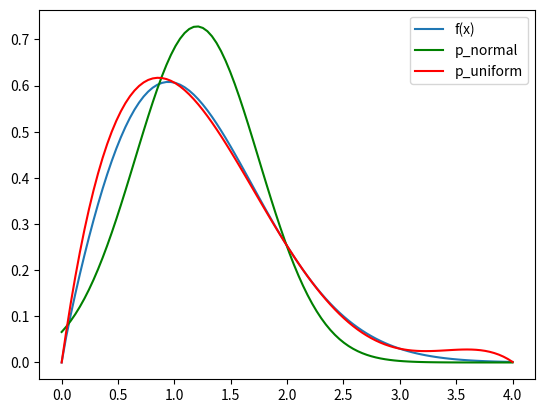
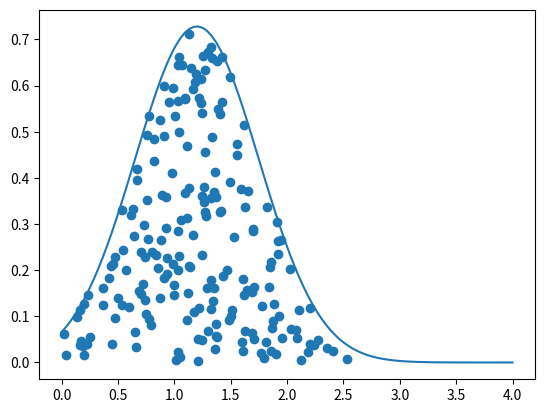
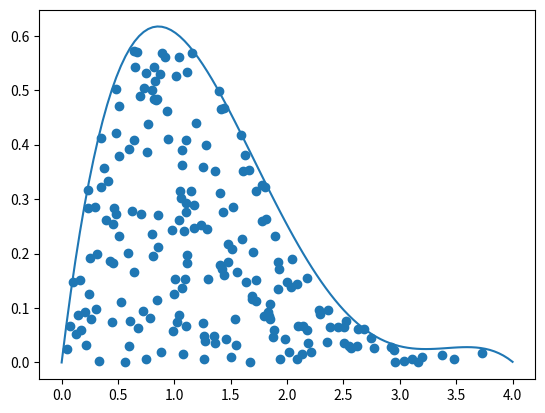

These charts were generated, in order, by the following Python code: (Note: this script raises an exception after producing the figures.)
#Authors: Sheikh Mastura Farzana, Md. Emtazul Haque, Cuneyt Erem
import numpy as np
import matplotlib.pyplot as plt
from math import exp, sqrt, pi


# f: target function, which we want to integrate
# ...
def f_func(x):
	return np.power(x,0.9) * np.exp(-1 * (np.power(x,2)/2))

# p_n: normal distribution for samples
sigma2 = 0.3
mu = 1.2



# the uniform distribution is expected to be the worst performing of the 
# three distributions, as it approximates the original function rather
# badly
def p_uniform(x, a=0, b=4):
	return np.select([(x >= a)*( x <=b), (x<a) + (x>b)], [1/(b-a), 0])

# the normal distribution is expected to perform better than the uniform 
# distribution but will be outperformed by the polynomial distribution. 
# Reason being that the normal distribution approximates the original function
# better than the uniform function but the approximation is inferior to the
# polynomial distribution.
def p_normal(x):
	left = 1/np.sqrt(2 * np.pi * sigma2)
	right = np.exp(-1 * (np.power((mu-x),2)/(2*sigma2)))
	return left * right


# p_p: polynomial fit of the target function
# ...
# (make sure, the fitting is computed only once and not on every invocation of p_p !
x_ar = np.array([0,1,2,3,4])
y_ar = f_func(x_ar)
polyf = np.polyfit(x_ar, y_ar, 4)

# the polynomial function is expected to be the most precise out of 
# the three distributions, as it is approximates the original function
# better than the other two distributions.
def p_polynomial(x):
	return np.polyval(polyf,x)


# plot the function graphs:
plt.figure("Functions")
# ...
x = np.linspace(0,4, 100)
plt.plot(x, f_func(x))
plt.plot(x, p_normal(x), "g")
plt.plot(x, p_polynomial(x), "r")

plt.legend(("f(x)","p_normal", "p_uniform"))

"""
Uses rejection sampling to generate samples
n: amount of samples to generate
d: distribution to draw samples from
max: maximum y value that is used to generate the samples
returns: x and y values of the samples in the shape (n, 2)
"""
def GenSamples(n, d, max):
	s = np.zeros((n, 2))
	accepted_samples = 0
	# ...
	while (accepted_samples < n):
		random_x = np.random.uniform(0,4)
		random_y = np.random.uniform(0,max)
		if d(random_x) < random_y:
			continue

		s[accepted_samples, 0] = random_x
		s[accepted_samples, 1] = random_y
		accepted_samples += 1		
	return s

# Plot results of GenSamples()

# Hint: 0.8 is a reasonable value for the max parameter of GenSamples
plt.figure("Normal Distribution")
samples = GenSamples(200, p_normal, 0.8)
plt.scatter(samples[:,0] , samples[:,1] )
x = np.linspace(0,4,100)
plt.plot(x, p_normal(x))


plt.figure("Polynomial")
samples = GenSamples(200, p_polynomial, 0.8)
plt.scatter(samples[:,0] , samples[:,1] )
x = np.linspace(0,4,100)
plt.plot(x, p_polynomial(x))


"""
p: the function to integrate
samples: array with the sample positions
weights: function to compute the weight of each sample
"""
def Integrate(p, samples, weights):
	# ...
	sum = 0
	num_of_samples = len(samples[:,0])
	for i in range(0, num_of_samples):
		sum = sum + p(samples[i][0])/weights(samples[i][0])
	sum = sum/num_of_samples
	return sum


maximumSamples = 500
id = np.zeros(maximumSamples)
norm = np.zeros(maximumSamples)
poly = np.zeros(maximumSamples)

# As expected the polynomial function is able to easily outperfrom the 
# other two distributions in terms of requiring less samples to converge quicker.
# In the graph we can also see, that the integration with the 
# polynomial distribution suffers significantly less from fluctuation 
# compared to the integration with the other distributions.
# However, the polynomial converges to a value, that is not really near the exact value of the integral.
for i in range(0, maximumSamples):
	id[i] = Integrate(f_func, GenSamples(i+1, p_uniform, 0.25), p_uniform)
	norm[i] = Integrate(f_func, GenSamples(i+1, p_normal, 0.8), p_normal)
	poly[i] = Integrate(f_func, GenSamples(i+1, p_polynomial, 0.8), p_polynomial)
	if i%10 == 0: # print progress
		print(i)

#plot results
plt.figure("Convergence")
# ...

plt.plot(np.linspace(1, maximumSamples, maximumSamples).astype(int) , poly+1.5, "g")
plt.plot(np.linspace(1, maximumSamples, maximumSamples).astype(int) , norm + 0.75 , "orange")
plt.plot(np.linspace(1, maximumSamples, maximumSamples).astype(int) , id)

plt.yticks([])
plt.legend(("poly","normal", "uniform"))


plt.show()
